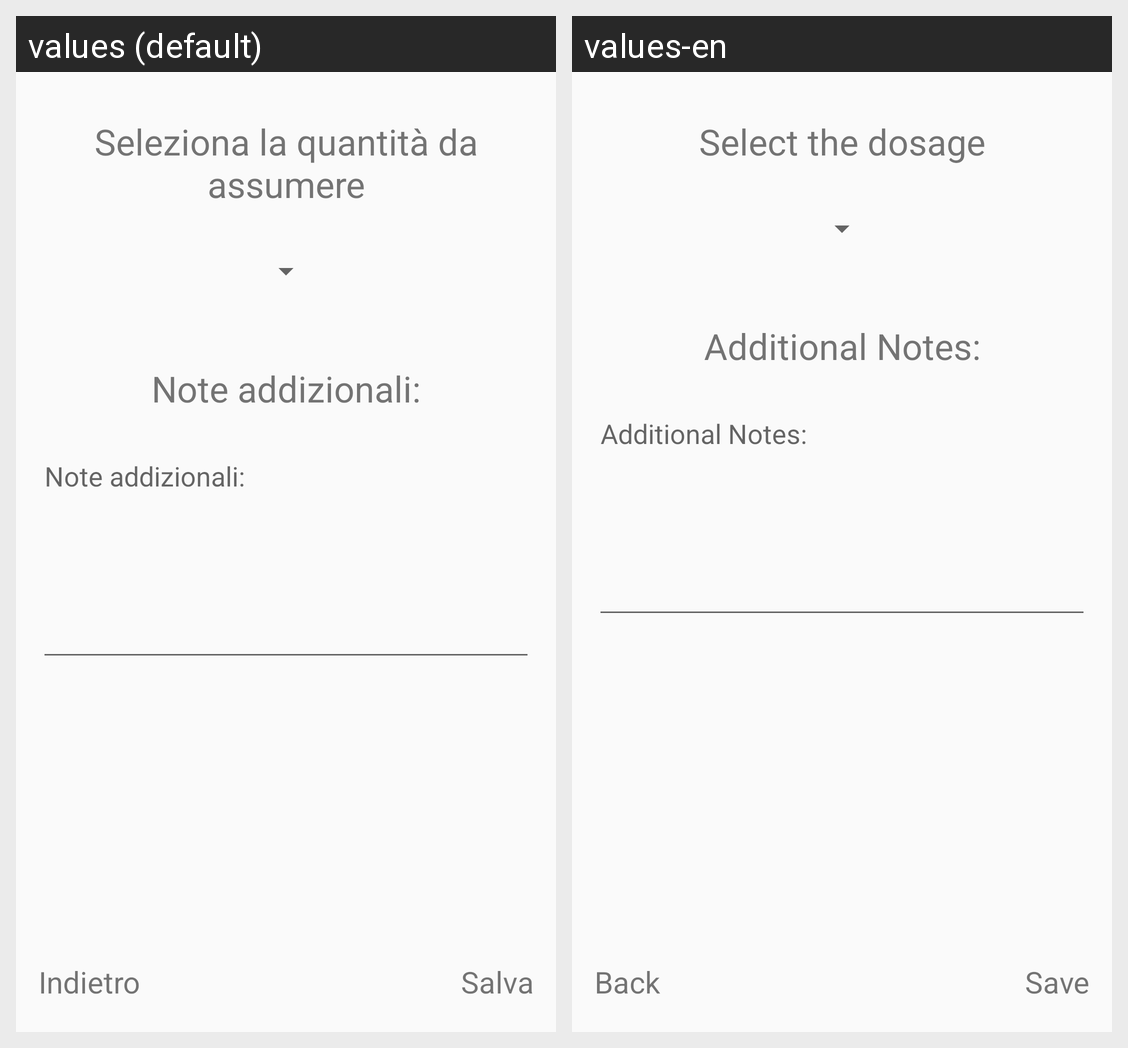

The same Android screen rendered under two of its app's locales, left to right. List the strings drawn on it with the default value and each locale's translation.
Android screen res/layout/fragment_form_reminder_seq_quantity.xml rendered under 2 locales, left to right: values (default), values-en. Device: Nexus 5 (rendered at 1080×1920; each locale shown at half size, 540×960, under a caption strip naming it); theme AppTheme.
Strings drawn on this screen, with the default value and each locale's value (text and hints the layout hard-codes, and strings that could not be matched under every locale, appear in the picture but are not listed):

dosageReminder
  values: Seleziona la quantità da assumere
  values-en: Select the dosage

additionalNotes
  values: Note addizionali:
  values-en: Additional Notes:

back_button
  values: Indietro
  values-en: Back

saveButton
  values: Salva
  values-en: Save
